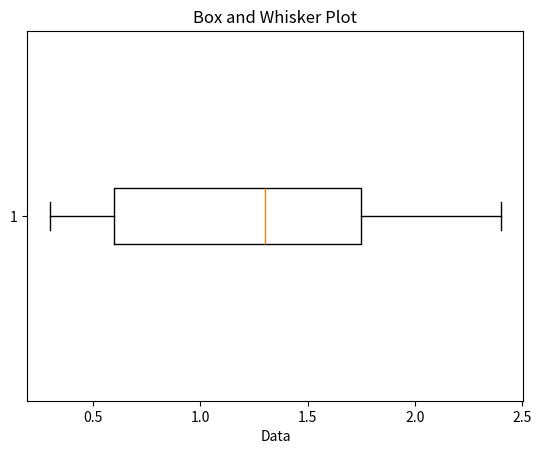

Recreate this plot in Python.
import matplotlib.pyplot as plt

#box and whisker plot

data = [1.2,0.3,0.4, 1.3,0.7,2.1,0.5,2.3,1.3,1.4,2.4]

plt.xlabel('Data')
plt.title('Box and Whisker Plot')

plt.boxplot(data, vert=False)
plt.show()
